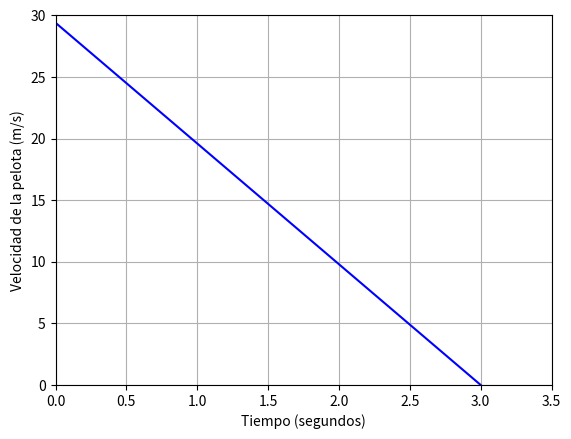

Here is the Python script that generated this plot:
import matplotlib.pyplot as plt
import numpy as np

x=np.arange(0,3.5,0.1)
f=29.4-9.8*x

plt.xlabel("Tiempo (segundos)")
plt.ylabel("Velocidad de la pelota (m/s)")

plt.plot(x  ,f,color="b")
plt.axis([0,3.5,0,30])

plt.grid(True)

plt.show()


print("""El costo de arriendo de una casa comenzo en $350.000, acordando un incremento de $26.000 anualmente.
Si el contrato de arriendo duro 10 años
a) Determine la forma algebraica de funcion que determina el costo del arriendo, en miles de pesos,
despues de transcurridos x años desde que se inicia el contrato.
b) Defina la variable dependiente e independiente, indicando unidad de medida.
c) Determine el dominio contextualizado de la funcion.
d) ¿Cual fue el costo de arriendo al cabo de 5 años?
e) Interprete el valor de la pendiente de la funcion.
f) ¿Despues de cuantos años el costo de arriendo de la casa fue de $532.000?""")
